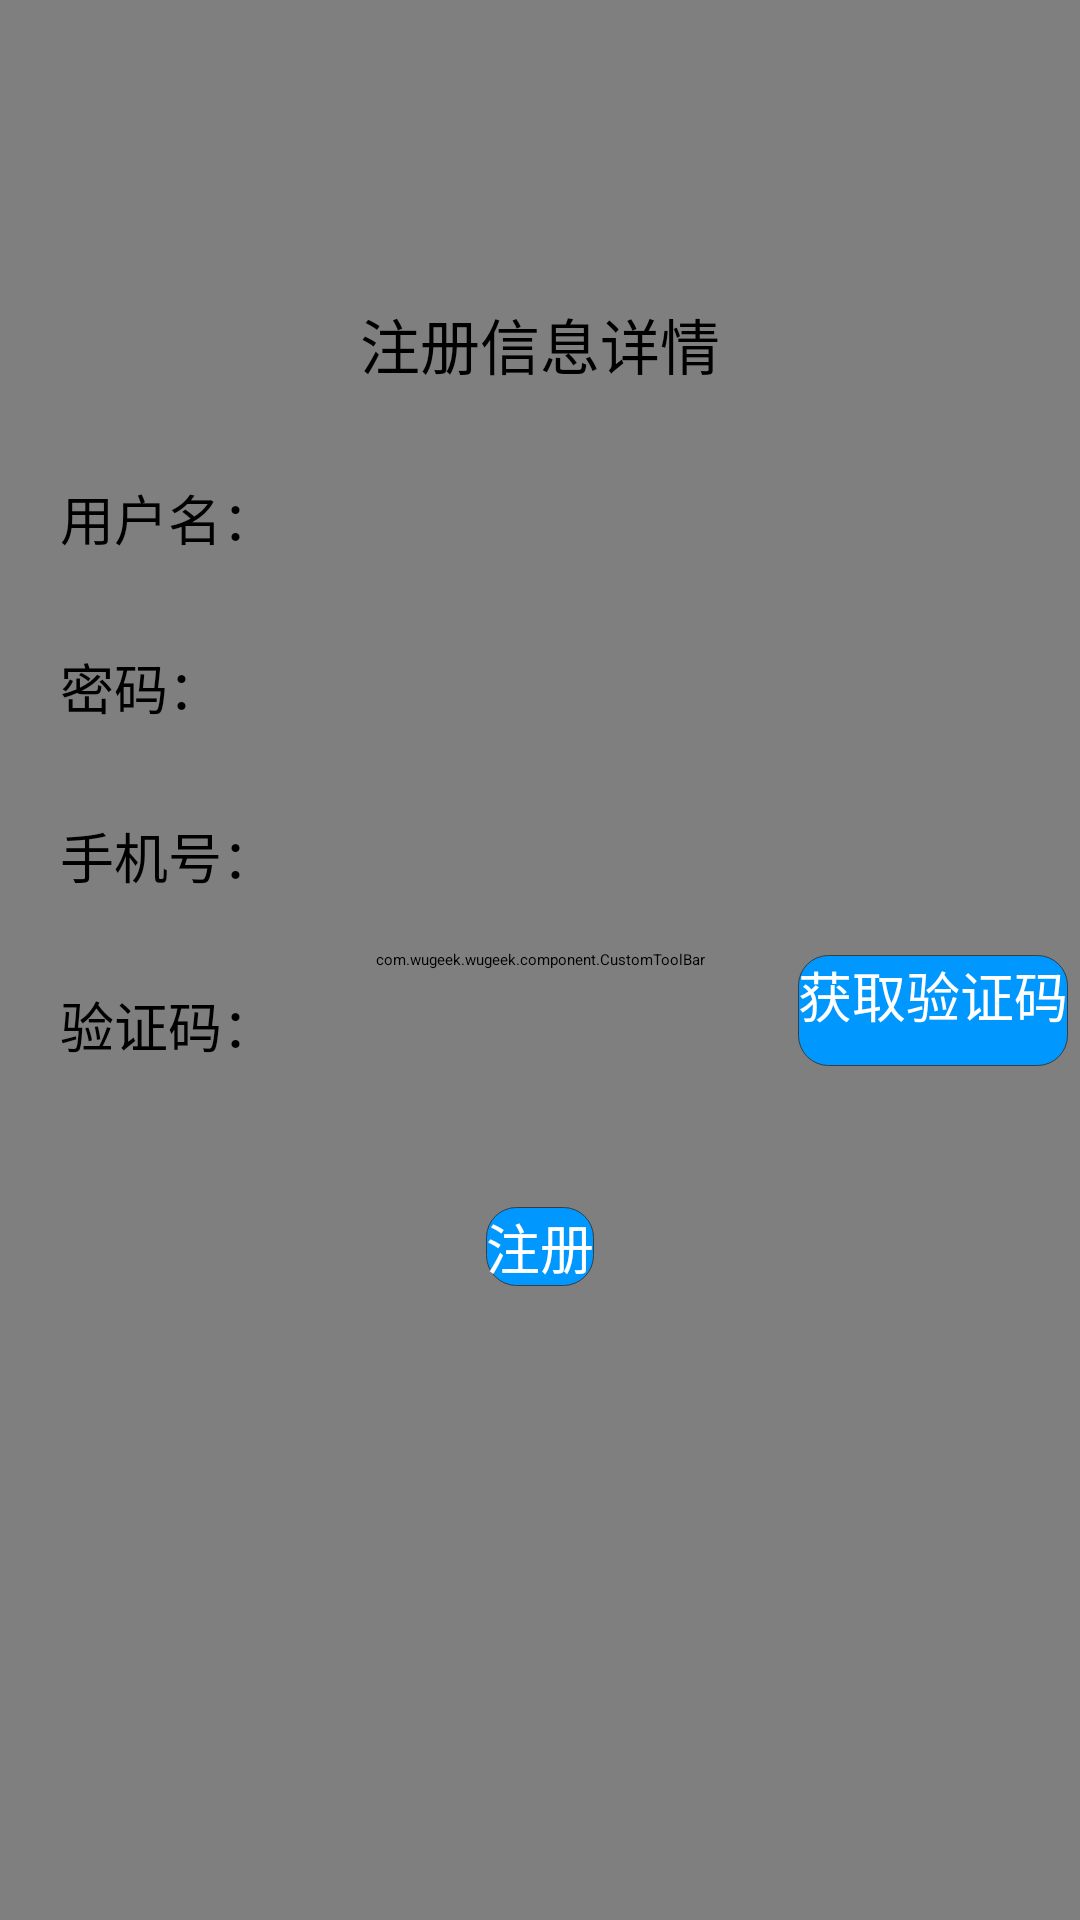

Write the Android layout XML for this screen, with the resource values it uses.
<!-- AndroidManifest.xml: application theme AppTheme -->
<!-- res/layout/activity_register.xml -->
<?xml version="1.0" encoding="utf-8"?>
<android.support.constraint.ConstraintLayout xmlns:android="http://schemas.android.com/apk/res/android"
    xmlns:app="http://schemas.android.com/apk/res-auto"
    android:layout_width="match_parent"
    android:layout_height="match_parent">

    <com.wugeek.wugeek.component.CustomToolBar xmlns:android="http://schemas.android.com/apk/res/android"
        xmlns:app="http://schemas.android.com/apk/res-auto"
        xmlns:tools="http://schemas.android.com/tools"
        android:layout_width="match_parent"
        android:layout_height="match_parent"
        android:orientation="vertical"
        app:left_tv_visible="true"
        app:right_btn_visible="true"
        app:title_text="注册"
        app:title_visible="true"
        tools:context="com.example.zjyang.customtoorbar.MainActivity"></com.wugeek.wugeek.component.CustomToolBar>

    <TextView
        android:id="@+id/title"
        android:layout_width="wrap_content"
        android:layout_height="wrap_content"
        android:layout_marginTop="100dp"
        android:text="注册信息详情"
        android:textColor="#000000"
        android:textSize="20sp"
        app:layout_constraintLeft_toLeftOf="parent"
        app:layout_constraintRight_toRightOf="parent"
        app:layout_constraintTop_toTopOf="parent" />

    <TextView
        android:id="@+id/user_id"
        android:layout_width="wrap_content"
        android:layout_height="wrap_content"
        android:layout_marginLeft="20dp"
        android:layout_marginTop="30dp"
        android:text="用户名："
        android:textColor="#000000"
        android:textSize="18sp"
        app:layout_constraintLeft_toLeftOf="parent"
        app:layout_constraintTop_toBottomOf="@id/title" />

    <EditText
        android:id="@+id/text_userid"
        android:layout_width="221dp"
        android:layout_height="35dp"
        android:layout_marginLeft="16dp"
        android:layout_marginTop="28dp"
        android:gravity="center"
        android:paddingTop="0dp"
        android:textColor="#000000"
        android:textSize="18sp"
        app:layout_constraintLeft_toRightOf="@+id/user_id"
        app:layout_constraintTop_toBottomOf="@id/title" />

    <TextView
        android:id="@+id/user_password"
        android:layout_width="wrap_content"
        android:layout_height="wrap_content"
        android:layout_marginLeft="20dp"
        android:layout_marginTop="30dp"
        android:text="密码："
        android:textColor="#000000"
        android:textSize="18sp"
        app:layout_constraintLeft_toLeftOf="parent"
        app:layout_constraintTop_toBottomOf="@id/user_id" />

    <EditText
        android:id="@+id/text_password"
        android:layout_width="221dp"
        android:layout_height="35dp"
        android:layout_marginLeft="16dp"
        android:layout_marginTop="20dp"
        android:gravity="center"
        android:inputType="textPassword"
        android:paddingTop="0dp"
        android:textColor="#000000"
        android:textSize="18sp"
        app:layout_constraintLeft_toRightOf="@+id/user_id"
        app:layout_constraintTop_toBottomOf="@id/text_userid" />

    <TextView
        android:id="@+id/user_phone"
        android:layout_width="wrap_content"
        android:layout_height="wrap_content"
        android:layout_marginLeft="20dp"
        android:layout_marginTop="30dp"
        android:text="手机号："
        android:textColor="#000000"
        android:textSize="18sp"
        app:layout_constraintLeft_toLeftOf="parent"
        app:layout_constraintTop_toBottomOf="@id/user_password" />

    <EditText
        android:id="@+id/text_phone"
        android:layout_width="221dp"
        android:layout_height="35dp"
        android:layout_marginLeft="16dp"
        android:layout_marginTop="20dp"
        android:gravity="center"
        android:paddingTop="0dp"
        android:textColor="#000000"
        android:textSize="18sp"
        app:layout_constraintLeft_toRightOf="@+id/user_id"
        app:layout_constraintTop_toBottomOf="@id/text_password" />


    <TextView
        android:id="@+id/check_code"
        android:layout_width="wrap_content"
        android:layout_height="wrap_content"
        android:layout_marginLeft="20dp"
        android:layout_marginTop="30dp"
        android:text="验证码："
        android:textColor="#000000"
        android:textSize="18sp"
        app:layout_constraintLeft_toLeftOf="parent"
        app:layout_constraintTop_toBottomOf="@id/user_phone" />


    <EditText
        android:id="@+id/text_check_code"
        android:layout_width="150dp"
        android:layout_height="35dp"
        android:layout_marginLeft="16dp"
        android:layout_marginTop="20dp"
        android:gravity="center"
        android:paddingTop="0dp"
        android:textColor="#000000"
        android:textSize="18sp"
        app:layout_constraintLeft_toRightOf="@+id/user_phone"
        app:layout_constraintTop_toBottomOf="@id/text_phone" />

    <Button
        android:id="@+id/check_code_button"
        android:layout_width="wrap_content"
        android:layout_height="37dp"
        android:layout_marginLeft="8dp"
        android:layout_marginTop="16dp"
        android:background="@drawable/check_border"
        android:text="获取验证码"
        android:textColor="#ffffff"
        android:textSize="18sp"
        app:layout_constraintLeft_toRightOf="@+id/text_check_code"
        app:layout_constraintTop_toBottomOf="@id/text_phone" />


    <Button
        android:id="@+id/button2"
        android:layout_width="wrap_content"
        android:layout_height="wrap_content"
        android:layout_marginTop="100dp"
        android:background="@drawable/check_border"
        android:text="注册"
        android:textColor="#ffffff"
        android:textSize="18sp"
        app:layout_constraintEnd_toEndOf="parent"
        app:layout_constraintStart_toStartOf="parent"
        app:layout_constraintTop_toBottomOf="@id/text_phone" />

</android.support.constraint.ConstraintLayout>
<!-- resources referenced by this layout -->
<resources>
  <!-- drawable check_border (drawable) -->
  <?xml version="1.0" encoding="utf-8"?>
  <selector xmlns:android="http://schemas.android.com/apk/res/android">
      
      
      
      
      
      
      
      <item>
          <shape android:shape="rectangle">
              <stroke android:width="1px" android:color="@color/colorPrimary" />
              <corners android:radius="10dp" />
              <solid android:color="@color/colorAccent" />
          </shape>
      </item>
  
  </selector>
  <style name="AppTheme" parent="QMUI.Compat">
          
          <item name="colorPrimary">@color/colorPrimary</item>
          <item name="colorPrimaryDark">@color/colorPrimaryDark</item>
          <item name="colorAccent">@color/colorAccent</item>
          <item name="windowActionBar">false</item>
          <item name="windowNoTitle">true</item>
          <item name="android:windowFullscreen">true</item>
          <item name="android:windowContentOverlay">@null</item>
  
      </style>
  <color name="colorPrimary">#373D41</color>
  <color name="colorAccent">#0098FF</color>
  <color name="colorPrimaryDark">#303F9F</color>
</resources>
